Dataset: dataset-daun-sirih-dan-belimbing (GitHub, krisnawyu/dataset-daun-sirih-dan-belimbing). Classes: daun blimbing wuluh, daun sirih.

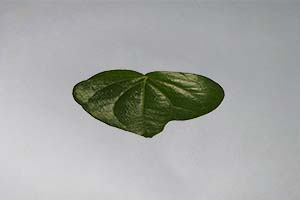
Label: daun sirih

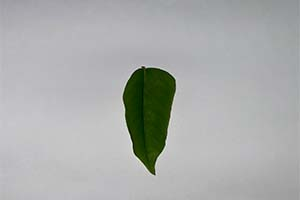
Label: daun blimbing wuluh

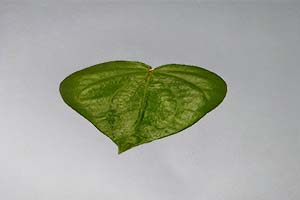
Label: daun sirih

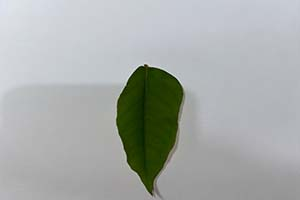
Label: daun blimbing wuluh

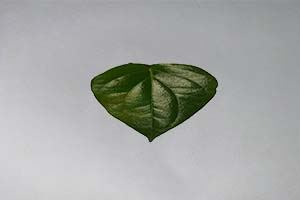
Label: daun sirih

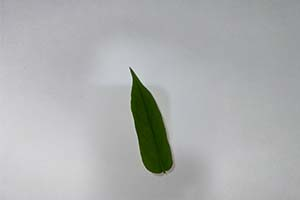
Label: daun blimbing wuluh
